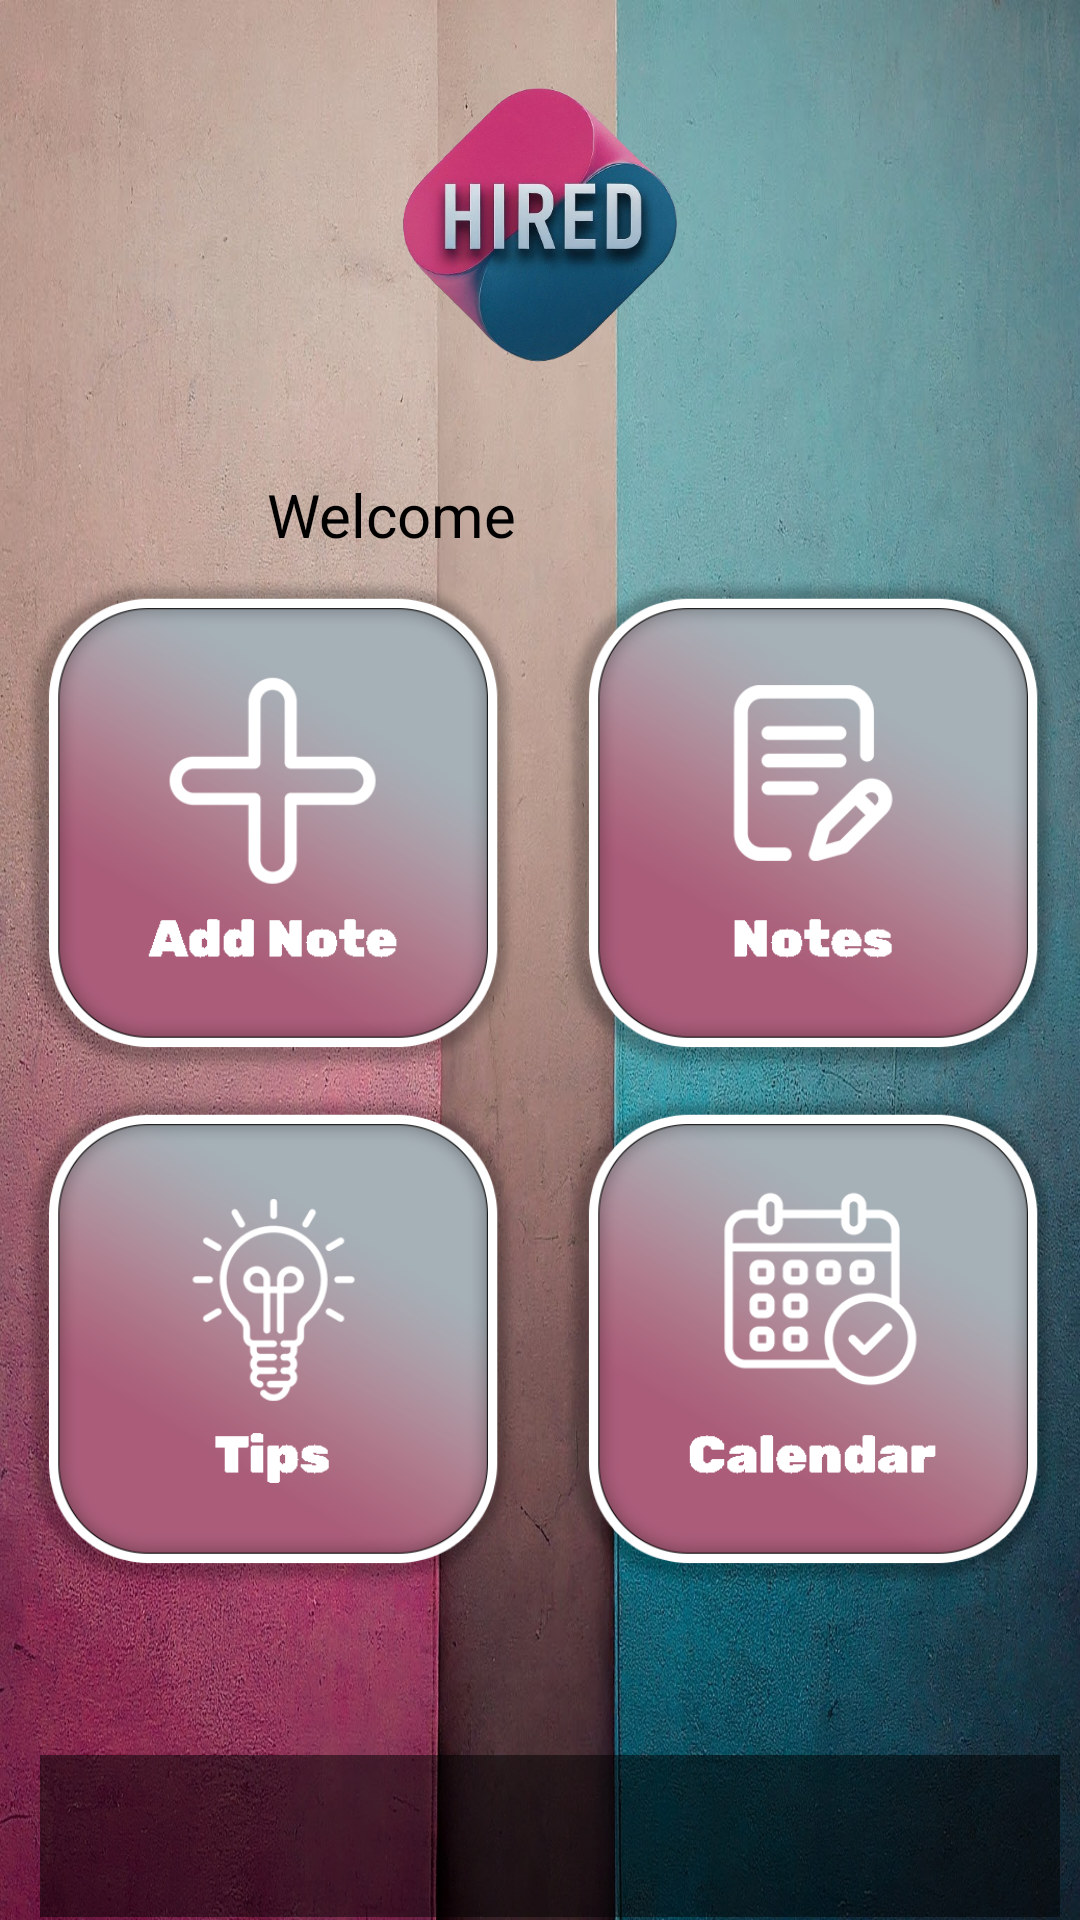

Here is an Android app screen rendered from its layout file. Give the layout XML and the strings, colors and styles it references.
<!-- AndroidManifest.xml: application theme Theme.HiredApp -->
<!-- res/layout/activity_home.xml -->
<?xml version="1.0" encoding="utf-8"?>
<androidx.constraintlayout.widget.ConstraintLayout xmlns:android="http://schemas.android.com/apk/res/android"
    xmlns:app="http://schemas.android.com/apk/res-auto"
    xmlns:tools="http://schemas.android.com/tools"
    android:id="@+id/main"
    android:layout_width="match_parent"
    android:layout_height="match_parent"
    android:background="@drawable/background_image"
    tools:context=".HomeActivity">

    <TextView
        android:id="@+id/welcomeTextView"
        android:layout_width="wrap_content"
        android:layout_height="wrap_content"
        android:layout_marginEnd="10dp"
        android:textSize="20sp"
        android:textColor="#000000"
        app:layout_constraintBaseline_toBaselineOf="@+id/textView"
        app:layout_constraintEnd_toEndOf="parent"
        app:layout_constraintStart_toEndOf="@+id/textView" />

    <ImageView
        android:id="@+id/imageView"
        android:layout_width="154dp"
        android:layout_height="121dp"
        android:layout_marginTop="16dp"
        android:layout_marginBottom="21dp"
        android:contentDescription="@string/app_logo"
        app:layout_constraintBottom_toTopOf="@+id/textView"
        app:layout_constraintEnd_toEndOf="parent"
        app:layout_constraintHorizontal_bias="0.498"
        app:layout_constraintStart_toStartOf="parent"
        app:layout_constraintTop_toTopOf="parent"
        app:srcCompat="@drawable/hired_logo"
        tools:ignore="ImageContrastCheck" />

    <TextView
        android:id="@+id/textView"
        android:layout_width="wrap_content"
        android:layout_height="wrap_content"
        android:layout_marginStart="0dp"
        android:layout_marginEnd="0dp"
        android:layout_marginBottom="8dp"
        android:text="@string/welcome"
        android:textColor="#000000"
        android:textSize="20sp"
        app:layout_constraintBottom_toTopOf="@+id/button1"
        app:layout_constraintEnd_toStartOf="@+id/welcomeTextView"
        app:layout_constraintStart_toStartOf="parent"
        app:layout_constraintTop_toBottomOf="@+id/imageView"
        app:layout_constraintHorizontal_bias="0.5" />

    <androidx.cardview.widget.CardView
        android:id="@+id/button1"
        android:layout_width="0dp"
        android:layout_height="0dp"
        android:layout_margin="8dp"
        android:backgroundTint="@android:color/transparent"
        app:cardCornerRadius="16dp"
        app:cardElevation="0dp"
        app:layout_constraintDimensionRatio="1:1"
        app:layout_constraintEnd_toStartOf="@+id/button2"
        app:layout_constraintHorizontal_bias="0.5"
        app:layout_constraintStart_toStartOf="parent"
        app:layout_constraintTop_toBottomOf="@+id/textView"
        tools:ignore="VisualLintBounds">

        <FrameLayout
            android:layout_width="match_parent"
            android:layout_height="match_parent">

            <ImageView
                android:layout_width="match_parent"
                android:layout_height="match_parent"
                android:contentDescription="@string/img_for_add_new_note"
                android:scaleType="centerCrop"
                android:src="@drawable/add_note" />
        </FrameLayout>
    </androidx.cardview.widget.CardView>

    <androidx.cardview.widget.CardView
        android:id="@+id/button2"
        android:layout_width="0dp"
        android:layout_height="0dp"
        android:layout_margin="8dp"
        android:backgroundTint="@android:color/transparent"
        app:cardCornerRadius="16dp"
        app:cardElevation="0dp"
        app:layout_constraintDimensionRatio="1:1"
        app:layout_constraintEnd_toEndOf="parent"
        app:layout_constraintHorizontal_bias="0.5"
        app:layout_constraintStart_toEndOf="@+id/button1"
        app:layout_constraintTop_toBottomOf="@+id/textView"
        tools:ignore="VisualLintBounds">

        <FrameLayout
            android:layout_width="match_parent"
            android:layout_height="match_parent">

            <ImageView
                android:layout_width="match_parent"
                android:layout_height="match_parent"
                android:contentDescription="@string/image_for_showing_notes"
                android:scaleType="fitCenter"
                android:src="@drawable/notes" />
        </FrameLayout>
    </androidx.cardview.widget.CardView>

    <androidx.cardview.widget.CardView
        android:id="@+id/button3"
        android:layout_width="0dp"
        android:layout_height="0dp"
        android:layout_margin="8dp"
        android:backgroundTint="@android:color/transparent"
        app:cardCornerRadius="16dp"
        app:cardElevation="0dp"
        app:layout_constraintDimensionRatio="1:1"
        app:layout_constraintEnd_toStartOf="@+id/button4"
        app:layout_constraintHorizontal_bias="0.5"
        app:layout_constraintStart_toStartOf="parent"
        app:layout_constraintTop_toBottomOf="@+id/button1"
        tools:ignore="VisualLintBounds">

        <FrameLayout
            android:layout_width="match_parent"
            android:layout_height="match_parent">

            <ImageView
                android:layout_width="match_parent"
                android:layout_height="match_parent"
                android:contentDescription="@string/image_for_tips_and_tricks"
                android:scaleType="centerCrop"
                android:src="@drawable/tips"
                tools:ignore="ImageContrastCheck" />
        </FrameLayout>
    </androidx.cardview.widget.CardView>

    <androidx.cardview.widget.CardView
        android:id="@+id/button4"
        android:layout_width="0dp"
        android:layout_height="0dp"
        android:layout_margin="8dp"
        android:backgroundTint="@android:color/transparent"
        app:cardCornerRadius="16dp"
        app:cardElevation="0dp"
        app:layout_constraintDimensionRatio="1:1"
        app:layout_constraintEnd_toEndOf="parent"
        app:layout_constraintHorizontal_bias="0.5"
        app:layout_constraintStart_toEndOf="@+id/button3"
        app:layout_constraintTop_toBottomOf="@+id/button2"
        tools:ignore="VisualLintBounds">

        <FrameLayout
            android:layout_width="match_parent"
            android:layout_height="match_parent">

            <ImageView
                android:layout_width="match_parent"
                android:layout_height="match_parent"
                android:contentDescription="@string/image_for_calander"
                android:scaleType="centerCrop"
                android:src="@drawable/calendar" />
        </FrameLayout>
    </androidx.cardview.widget.CardView>

    <TextView
        android:id="@+id/quoteTextView"
        android:layout_width="340dp"
        android:layout_height="54dp"
        android:layout_marginStart="32dp"
        android:layout_marginTop="56dp"
        android:layout_marginEnd="32dp"
        android:background="#80000000"
        android:gravity="center"
        android:textColor="@android:color/white"
        android:textSize="16sp"
        android:textStyle="italic"
        app:layout_constraintEnd_toEndOf="parent"
        app:layout_constraintHorizontal_bias="0.428"
        app:layout_constraintStart_toStartOf="parent"
        app:layout_constraintTop_toBottomOf="@+id/button4"
        tools:ignore="VisualLintBounds" />

</androidx.constraintlayout.widget.ConstraintLayout>
<!-- resources referenced by this layout -->
<resources>
  <!-- drawable add_note: png bitmap (drawable, 61448 bytes) -->
  <!-- drawable background_image: jpg bitmap (drawable, 468514 bytes) -->
  <!-- drawable calendar: png bitmap (drawable, 70086 bytes) -->
  <!-- drawable hired_logo: png bitmap (drawable, 230769 bytes) -->
  <!-- drawable notes: png bitmap (drawable, 62844 bytes) -->
  <!-- drawable tips: png bitmap (drawable, 70520 bytes) -->
  <string name="app_logo">app logo</string>
  <string name="image_for_calander">image for calander</string>
  <string name="image_for_showing_notes">image for showing notes</string>
  <string name="image_for_tips_and_tricks">image for tips and tricks</string>
  <string name="img_for_add_new_note">img for add new note</string>
  <string name="welcome">Welcome</string>
  <style name="Theme.HiredApp" parent="Base.Theme.HiredApp" />
  <style name="Base.Theme.HiredApp" parent="Theme.Material3.DayNight.NoActionBar">
          
          
      </style>
</resources>
